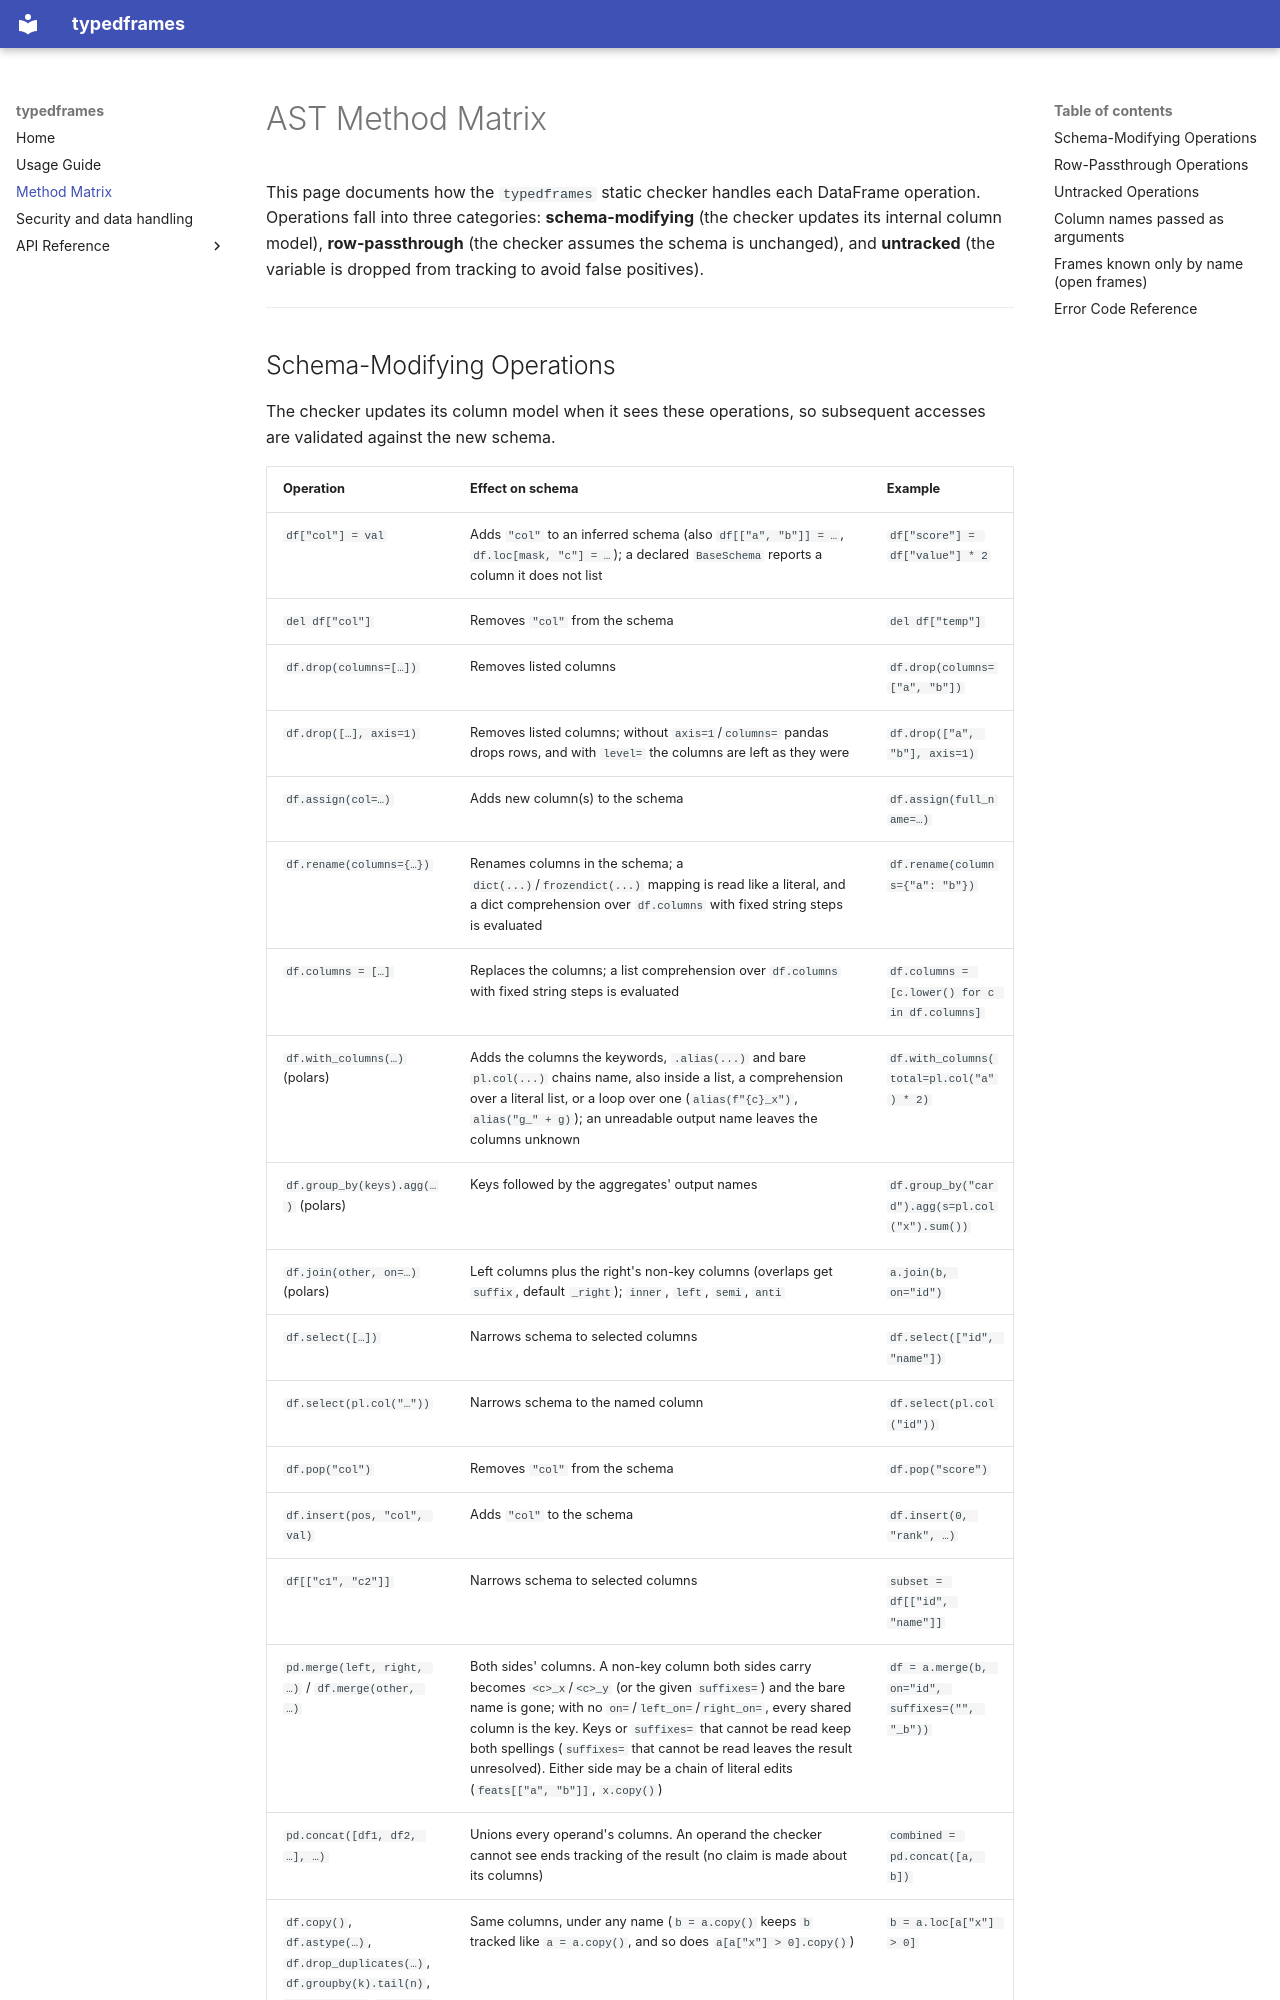

repository: w-martin/typedframes · page: method-matrix/index.html · generator: mkdocs

# AST Method Matrix

This page documents how the `typedframes` static checker handles each DataFrame operation.
Operations fall into three categories: **schema-modifying** (the checker updates its
internal column model), **row-passthrough** (the checker assumes the schema is unchanged),
and **untracked** (the variable is dropped from tracking to avoid false positives).

---
